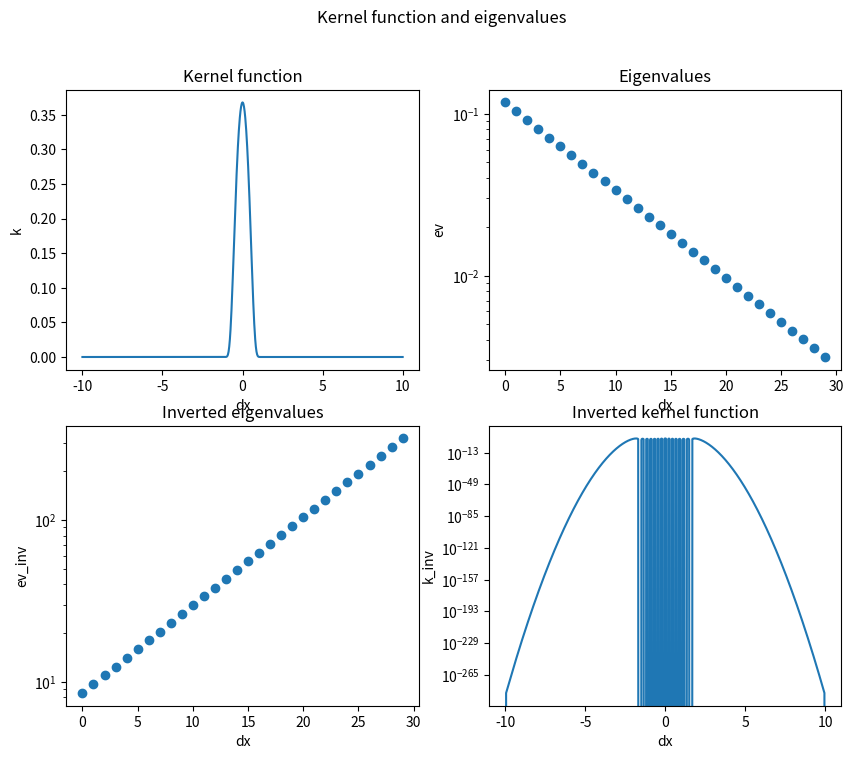

The matplotlib source for this figure:
import numpy as np
from scipy.fftpack import fft, ifft
from scipy.special import hermite, factorial
import matplotlib.pyplot as plt

"""
https://mathoverflow.net/questions/236979/about-eigen-functions-of-the-gaussian-kernel
"""

sigma = 1.0
eps = 8.0
alpha = 1.0

rad = 1 + (2 * eps / alpha)**2


# Define the kernel function
def k(dx):
    return np.exp(-eps**dx**2)

def get_eigenf(n, sigma=sigma):
    Hn = hermite(n, monic=False)
    e = eps
    a = alpha

    psi = (
        lambda x: rad ** (1 / 8)
        / (2**n * factorial(n)) ** 0.5
        * Hn(rad ** (1 / 4)*a*x)
        * np.exp(-(rad**0.5 - 1) * (a**2 * x**2 / 2))
    )
    return psi


def get_lmbd(n):
    e = eps
    a = alpha
    return a * e ** (2 * n) / (((a**2 / 2) * (1 + rad**0.5)) + e**2) ** (n + 1 / 2)


# Invert the eigenvalues (Fourier coefficients)
Nmax = 30
ev = [get_lmbd(n) for n in range(Nmax)]
ev_inv = [1 / lmbd for lmbd in ev]

def k_inv(dx):
    return np.sum([ev_inv_ * get_eigenf(n)(dx) * get_eigenf(n)(0) for n, ev_inv_ in enumerate(ev_inv)], axis=0)

# Define the range for dx
dx = np.linspace(-10, 10, 1000)

# Create a 2x2 grid of subplots
fig, axs = plt.subplots(2, 2, figsize=(10, 8))

# Plot the kernel function
axs[0, 0].plot(dx, k(dx))
axs[0, 0].set_title('Kernel function')

# Plot the eigenvalues
axs[0, 1].plot(range(Nmax), ev, marker='o', linestyle='None')
axs[0, 1].set_title('Eigenvalues')
axs[0, 1].set_yscale('log')

# Plot the inverted eigenvalues
axs[1, 0].plot(range(Nmax), ev_inv, marker='o', linestyle='None')
axs[1, 0].set_title('Inverted eigenvalues')
axs[1, 0].set_yscale('log')

# Plot the inverted kernel function
axs[1, 1].plot(dx, k_inv(dx))
axs[1, 1].set_title('Inverted kernel function')
axs[1, 1].set_yscale('log')


# Set the x-labels for all subplots
for ax in axs.flat:
    ax.set_xlabel('dx')

# Set the y-labels for the left-hand subplots
axs[0, 0].set_ylabel('k')
axs[0, 1].set_ylabel('ev')

# Set the y-labels for the right-hand subplots
axs[1, 0].set_ylabel('ev_inv')
axs[1, 1].set_ylabel('k_inv')

# Add a title to the entire figure
fig.suptitle('Kernel function and eigenvalues')

# Display the plot
plt.show()